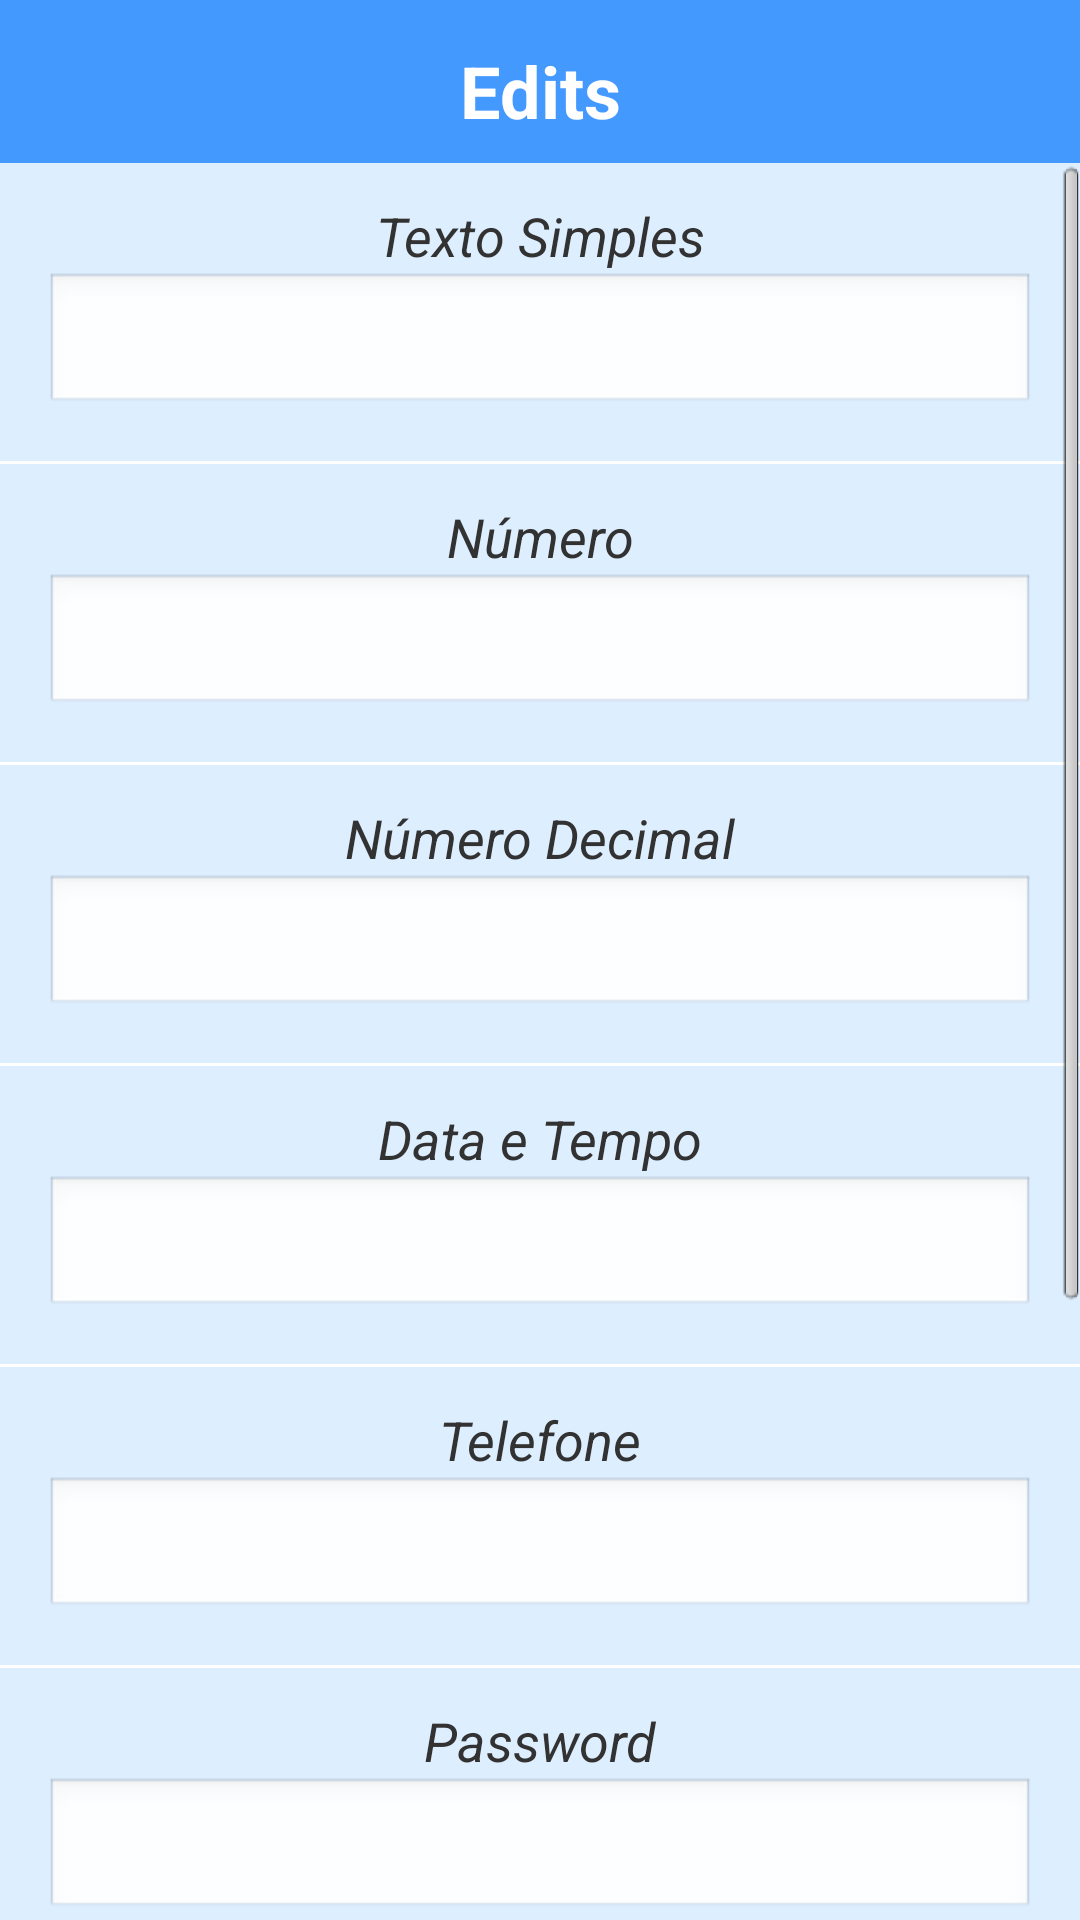

Write the Android layout XML for this screen, with the resource values it uses.
<!-- AndroidManifest.xml: application theme AppTheme -->
<!-- res/layout/activity_componente_edit.xml -->
<RelativeLayout xmlns:android="http://schemas.android.com/apk/res/android"
    xmlns:tools="http://schemas.android.com/tools" android:layout_width="match_parent"
    android:layout_height="match_parent"
    tools:context="br.com.example.activity.componentes.ComponenteEditActivity"
    android:background="@color/fundoTela"
    >

    <TextView
        android:id="@+id/componentes_edit_titulo"
        style="@style/Titulo"
        android:layout_width="match_parent"
        android:layout_height="wrap_content"
        android:text="Edits"
        android:layout_alignParentTop="true"><requestFocus/></TextView>


    <ScrollView
        android:layout_width="fill_parent"
        android:layout_height="wrap_content"
        android:layout_below="@+id/componentes_edit_titulo">

        <LinearLayout
            android:layout_width="match_parent"
            android:layout_height="wrap_content"
            android:orientation="vertical">

            <TextView
                style="@style/Small_Titulo"
                android:layout_width="match_parent"
                android:layout_height="wrap_content"
                android:text="Texto Simples"
                />

            <EditText
                android:layout_width="match_parent"
                android:layout_height="wrap_content"
                android:inputType="text"
                android:layout_marginLeft="15dp"
                android:layout_marginRight="15dp"
                />

            <View
                style="@style/separador"
                android:layout_width="fill_parent"
                android:layout_height="1dp"/>

            <TextView
                style="@style/Small_Titulo"
                android:layout_width="match_parent"
                android:layout_height="wrap_content"
                android:text="Número"
                />

            <EditText
                android:id="@+id/componentes_edit_edt_number"
                android:layout_width="match_parent"
                android:layout_height="wrap_content"
                android:inputType="number"
                android:layout_marginLeft="15dp"
                android:layout_marginRight="15dp"
            />

            <View
                style="@style/separador"
                android:layout_width="fill_parent"
                android:layout_height="1dp"/>

            <TextView
                style="@style/Small_Titulo"
                android:layout_width="match_parent"
                android:layout_height="wrap_content"
                android:text="Número Decimal"
                />

            <EditText
                android:id="@+id/componentes_edit_edt_number_decimal"
                android:layout_width="match_parent"
                android:layout_height="wrap_content"
                android:inputType="numberDecimal"
                android:layout_marginLeft="15dp"
                android:layout_marginRight="15dp"
                />

            <View
                style="@style/separador"
                android:layout_width="fill_parent"
                android:layout_height="1dp"/>

            <TextView
                style="@style/Small_Titulo"
                android:layout_width="match_parent"
                android:layout_height="wrap_content"
                android:text="Data e Tempo"
                />

            <EditText
                android:id="@+id/componentes_edit_edt_date_time"
                android:layout_width="match_parent"
                android:layout_height="wrap_content"
                android:inputType="datetime"
                android:layout_marginLeft="15dp"
                android:layout_marginRight="15dp"
                />

            <View
                style="@style/separador"
                android:layout_width="fill_parent"
                android:layout_height="1dp"/>

            <TextView
                style="@style/Small_Titulo"
                android:layout_width="match_parent"
                android:layout_height="wrap_content"
                android:text="Telefone"
                />

            <EditText
                android:id="@+id/componentes_edit_edt_phone"
                android:layout_width="match_parent"
                android:layout_height="wrap_content"
                android:inputType="phone"
                android:layout_marginLeft="15dp"
                android:layout_marginRight="15dp"
                />

            <View
                style="@style/separador"
                android:layout_width="fill_parent"
                android:layout_height="1dp"/>

            <TextView
                style="@style/Small_Titulo"
                android:layout_width="match_parent"
                android:layout_height="wrap_content"
                android:text="Password"
                />

            <EditText
                android:id="@+id/componentes_edit_edt_password"
                android:layout_width="match_parent"
                android:layout_height="wrap_content"
                android:inputType="textPassword"
                android:layout_marginLeft="15dp"
                android:layout_marginRight="15dp"
                />

            <View
                style="@style/separador"
                android:layout_width="fill_parent"
                android:layout_height="1dp"/>

            <TextView
                style="@style/Small_Titulo"
                android:layout_width="match_parent"
                android:layout_height="wrap_content"
                android:text="Email"
                />

            <EditText
                android:id="@+id/componentes_edit_edt_email"
                android:layout_width="match_parent"
                android:layout_height="wrap_content"
                android:inputType="textWebEmailAddress"
                android:layout_marginLeft="15dp"
                android:layout_marginRight="15dp"
                />

            <View
                style="@style/separador"
                android:layout_width="fill_parent"
                android:layout_height="1dp"/>

            <TextView
                style="@style/Small_Titulo"
                android:layout_width="match_parent"
                android:layout_height="wrap_content"
                android:text="MultiLinhas"
                />

            <EditText
                android:id="@+id/componentes_edit_edt_multlines"
                android:layout_width="match_parent"
                android:layout_height="wrap_content"
                android:inputType="textEmailAddress|textMultiLine"
                android:lines="20"
                android:minLines="2"
                android:gravity="top|left"
                android:layout_marginLeft="15dp"
                android:layout_marginRight="15dp"
                android:scrollHorizontally="false"
                />

            <View
                style="@style/separador"
                android:layout_width="fill_parent"
                android:layout_height="1dp"/>

            <TextView
                style="@style/Small_Titulo"
                android:layout_width="match_parent"
                android:layout_height="wrap_content"
                android:text="AutoComplete"
                />

            <AutoCompleteTextView
                android:id="@+id/componentes_edit_edt_auto_complete"
                android:layout_width="match_parent"
                android:layout_height="wrap_content"
                android:layout_marginLeft="15dp"
                android:layout_marginRight="15dp"
                />




        </LinearLayout>

    </ScrollView>






</RelativeLayout>
<!-- resources referenced by this layout -->
<resources>
  <color name="fundoTela">#DDEEFF</color>
  <style name="Small_Titulo">
          <item name="android:gravity">center</item>
          <item name="android:textSize">18sp</item>
          <item name="android:layout_marginTop">12dp</item>
          <item name="android:textStyle">italic</item>
      </style>
  <style name="Titulo" parent="AppBaseTheme">
          <item name="android:gravity">center</item>
          <item name="android:textSize">24sp</item>
          <item name="android:paddingTop">14dp</item>
          <item name="android:paddingBottom">8dp</item>
          <item name="android:textStyle">bold</item>
          <item name="android:textColor">#FFFFFF</item>
          <item name="android:background">@color/fundoTitulo</item>
      </style>
  <style name="separador">
          <item name="android:background">#FFFFFF</item>
          <item name="android:layout_marginTop">15dp</item>
          <item name="android:paddingLeft">5dp</item>
      </style>
  <style name="AppTheme" parent="AppBaseTheme">
      </style>
  <style name="AppBaseTheme" parent="android:Theme.Light">
      </style>
  <color name="fundoTitulo">#4499FF</color>
</resources>
